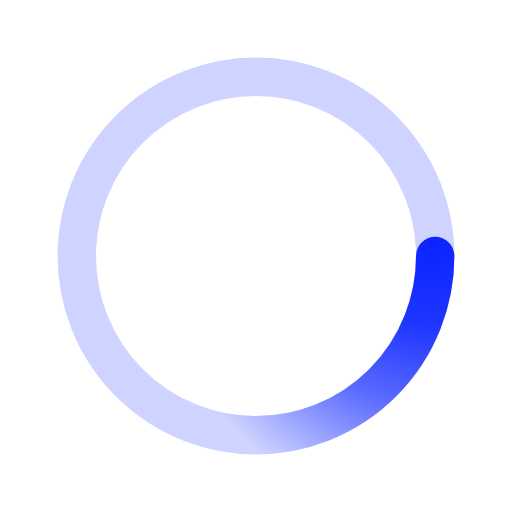
t = 0.00 s
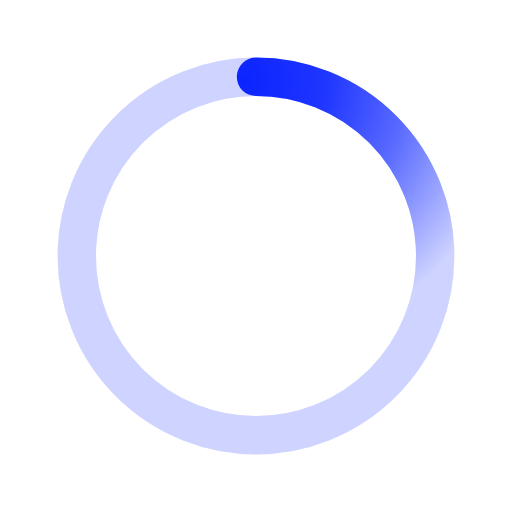
t = 0.50 s
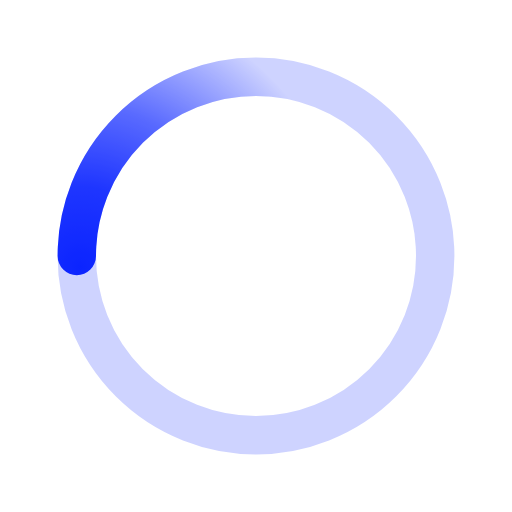
t = 1.00 s
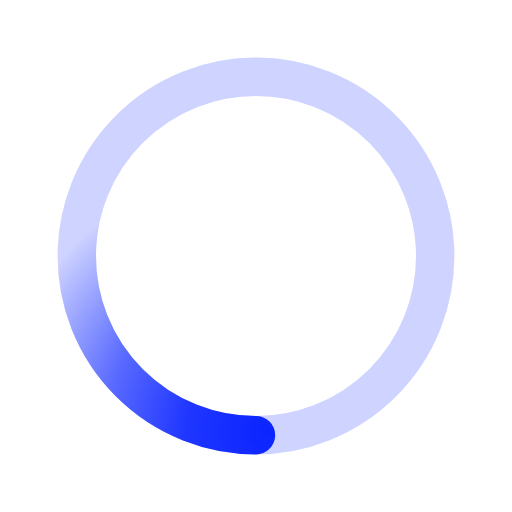
t = 1.50 s

The animated SVG that drew these frames (rendered in a browser with its animation timeline set to each time). Animation: 1 SMIL element (animateTransform=1); one cycle of 2.00 s, repeats indefinitely.

﻿<svg xmlns='http://www.w3.org/2000/svg' viewBox='0 0 200 200'><radialGradient id='a12' cx='.66' fx='.66' cy='.3125' fy='.3125' gradientTransform='scale(1.5)'><stop offset='0' stop-color='#0C25FF'></stop><stop offset='.3' stop-color='#0C25FF' stop-opacity='.9'></stop><stop offset='.6' stop-color='#0C25FF' stop-opacity='.6'></stop><stop offset='.8' stop-color='#0C25FF' stop-opacity='.3'></stop><stop offset='1' stop-color='#0C25FF' stop-opacity='0'></stop></radialGradient><circle transform-origin='center' fill='none' stroke='url(#a12)' stroke-width='15' stroke-linecap='round' stroke-dasharray='200 1000' stroke-dashoffset='0' cx='100' cy='100' r='70'><animateTransform type='rotate' attributeName='transform' calcMode='spline' dur='2' values='360;0' keyTimes='0;1' keySplines='0 0 1 1' repeatCount='indefinite'></animateTransform></circle><circle transform-origin='center' fill='none' opacity='.2' stroke='#0C25FF' stroke-width='15' stroke-linecap='round' cx='100' cy='100' r='70'></circle></svg>